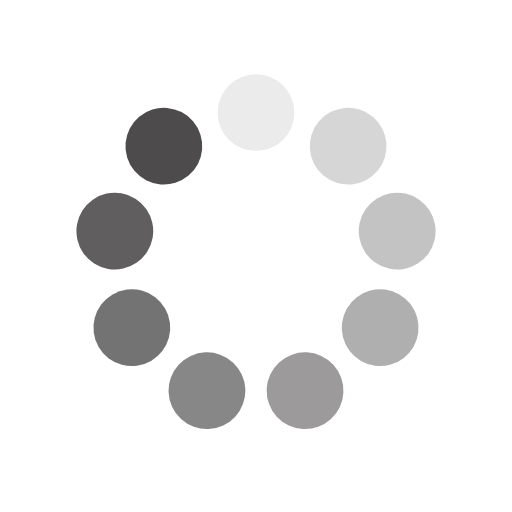
t = 0.00 s
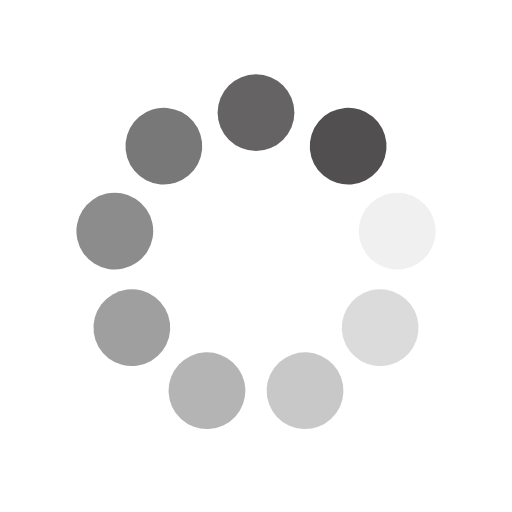
t = 0.24 s
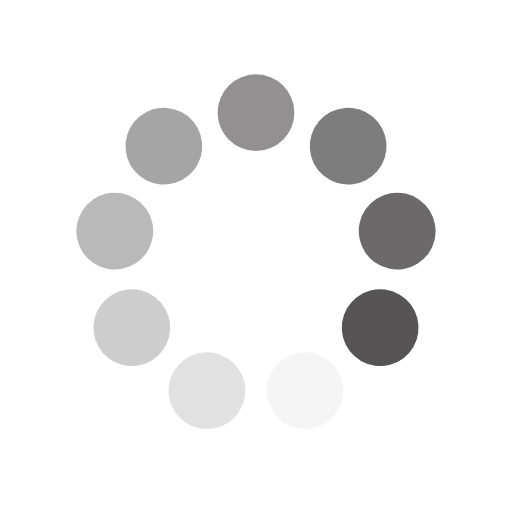
t = 0.48 s
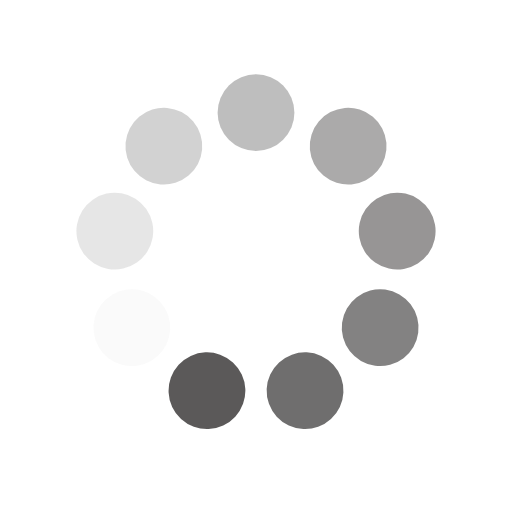
t = 0.72 s

The animated SVG that drew these frames (rendered in a browser with its animation timeline set to each time). Animation: 9 SMIL elements (animate=9); one cycle of 0.96 s, repeats indefinitely.

<?xml version="1.0" encoding="utf-8"?>
<svg xmlns="http://www.w3.org/2000/svg" xmlns:xlink="http://www.w3.org/1999/xlink" style="margin: auto; background: none; display: block; shape-rendering: auto;" width="24px" height="24px" viewBox="0 0 100 100" preserveAspectRatio="xMidYMid">
<g transform="rotate(0 50 50)">
  <rect x="42.5" y="14.5" rx="7.5" ry="7.5" width="15" height="15" fill="#4d4b4b">
    <animate attributeName="opacity" values="1;0" keyTimes="0;1" dur="0.9615384615384615s" begin="-0.8547008547008548s" repeatCount="indefinite"></animate>
  </rect>
</g><g transform="rotate(40 50 50)">
  <rect x="42.5" y="14.5" rx="7.5" ry="7.5" width="15" height="15" fill="#4d4b4b">
    <animate attributeName="opacity" values="1;0" keyTimes="0;1" dur="0.9615384615384615s" begin="-0.7478632478632479s" repeatCount="indefinite"></animate>
  </rect>
</g><g transform="rotate(80 50 50)">
  <rect x="42.5" y="14.5" rx="7.5" ry="7.5" width="15" height="15" fill="#4d4b4b">
    <animate attributeName="opacity" values="1;0" keyTimes="0;1" dur="0.9615384615384615s" begin="-0.6410256410256411s" repeatCount="indefinite"></animate>
  </rect>
</g><g transform="rotate(120 50 50)">
  <rect x="42.5" y="14.5" rx="7.5" ry="7.5" width="15" height="15" fill="#4d4b4b">
    <animate attributeName="opacity" values="1;0" keyTimes="0;1" dur="0.9615384615384615s" begin="-0.5341880341880342s" repeatCount="indefinite"></animate>
  </rect>
</g><g transform="rotate(160 50 50)">
  <rect x="42.5" y="14.5" rx="7.5" ry="7.5" width="15" height="15" fill="#4d4b4b">
    <animate attributeName="opacity" values="1;0" keyTimes="0;1" dur="0.9615384615384615s" begin="-0.4273504273504274s" repeatCount="indefinite"></animate>
  </rect>
</g><g transform="rotate(200 50 50)">
  <rect x="42.5" y="14.5" rx="7.5" ry="7.5" width="15" height="15" fill="#4d4b4b">
    <animate attributeName="opacity" values="1;0" keyTimes="0;1" dur="0.9615384615384615s" begin="-0.32051282051282054s" repeatCount="indefinite"></animate>
  </rect>
</g><g transform="rotate(240 50 50)">
  <rect x="42.5" y="14.5" rx="7.5" ry="7.5" width="15" height="15" fill="#4d4b4b">
    <animate attributeName="opacity" values="1;0" keyTimes="0;1" dur="0.9615384615384615s" begin="-0.2136752136752137s" repeatCount="indefinite"></animate>
  </rect>
</g><g transform="rotate(280 50 50)">
  <rect x="42.5" y="14.5" rx="7.5" ry="7.5" width="15" height="15" fill="#4d4b4b">
    <animate attributeName="opacity" values="1;0" keyTimes="0;1" dur="0.9615384615384615s" begin="-0.10683760683760685s" repeatCount="indefinite"></animate>
  </rect>
</g><g transform="rotate(320 50 50)">
  <rect x="42.5" y="14.5" rx="7.5" ry="7.5" width="15" height="15" fill="#4d4b4b">
    <animate attributeName="opacity" values="1;0" keyTimes="0;1" dur="0.9615384615384615s" begin="0s" repeatCount="indefinite"></animate>
  </rect>
</g>
<!-- [ldio] generated by https://loading.io/ --></svg>
